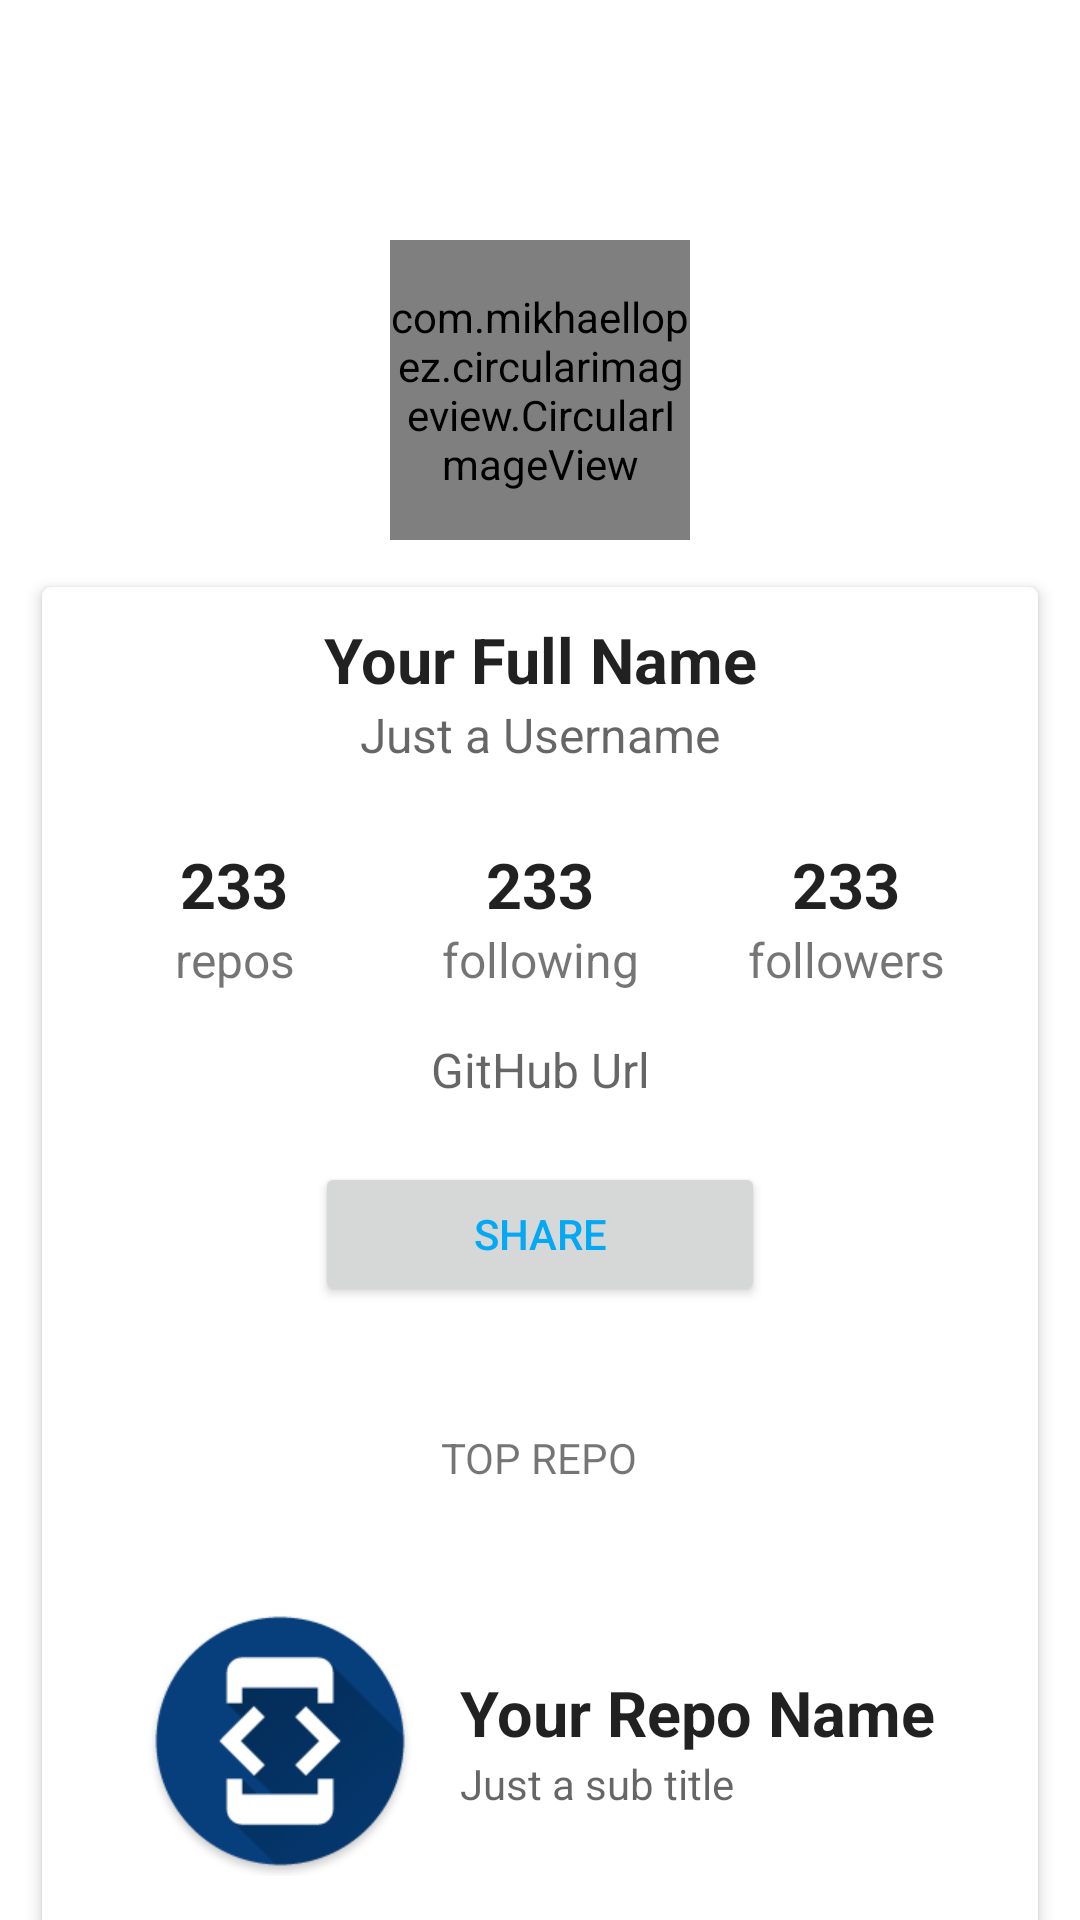

Produce the Android XML layout that renders to this screen, including the resource entries it uses.
<!-- AndroidManifest.xml: application theme AppTheme -->
<!-- res/layout/content_profile.xml -->
<?xml version="1.0" encoding="utf-8"?>
<android.support.v4.widget.NestedScrollView xmlns:android="http://schemas.android.com/apk/res/android"
    xmlns:app="http://schemas.android.com/apk/res-auto"
    xmlns:tools="http://schemas.android.com/tools"
    android:layout_width="match_parent"
    android:layout_height="match_parent"
    android:paddingTop="80dp"
    tools:context="com.example.andela_alc_challenge.ProfileActivity"
    tools:showIn="@layout/activity_profile">

    <LinearLayout
        android:layout_width="match_parent"
        android:layout_height="match_parent"
        android:orientation="vertical">
        <com.mikhaellopez.circularimageview.CircularImageView
            android:layout_width="100dp"
            android:layout_height="100dp"
            android:src="@drawable/davido"
            android:layout_gravity="center"
            app:civ_border_color="#EEEEEE"
            app:civ_border_width="4dp"
            app:civ_shadow="true"
            app:civ_shadow_radius="10"
            app:civ_shadow_color="#8BC34A"/>

    <android.support.v7.widget.CardView xmlns:android="http://schemas.android.com/apk/res/android"
        android:id="@+id/card_holder"
        style="@style/Card"
        android:layout_width="match_parent"
        android:layout_height="wrap_content"
        android:layout_margin="10dp">

        <FrameLayout
            android:layout_width="match_parent"
            android:layout_height="wrap_content"
            android:layout_gravity="center">




            <LinearLayout
                android:layout_width="match_parent"
                android:layout_height="match_parent"
                android:orientation="vertical"
                android:paddingBottom="10dp"
                android:paddingLeft="3dp"
                android:paddingRight="3dp">

                <TextView
                    android:id="@+id/name"
                    style="@style/Name"
                    android:paddingTop="10dp"
                    android:text="Your Full Name" />

                <TextView
                    android:id="@+id/username"
                    style="@style/SubTitle"
                    android:text="Just a Username" />
                <LinearLayout
                    android:layout_width="match_parent"
                    android:layout_height="wrap_content"
                    android:orientation="horizontal"
                    android:layout_margin="10dp"
                    android:layout_gravity="center_horizontal"
                    android:gravity="center_horizontal">
                    <LinearLayout
                        android:layout_width="match_parent"
                        android:layout_height="wrap_content"
                        android:orientation="vertical"
                        android:layout_weight="1">
                        <TextView
                            android:layout_width="match_parent"
                            android:layout_height="wrap_content"
                            style="@style/Name"
                            android:text="233"

                            />
                        <TextView
                            android:layout_width="match_parent"
                            android:layout_height="wrap_content"
                            android:text="repos"
                            android:gravity="center_horizontal"
                            android:textSize="16sp"/>
                    </LinearLayout>
                    <LinearLayout
                        android:layout_width="match_parent"
                        android:layout_height="wrap_content"
                        android:orientation="vertical"
                        android:layout_weight="1">
                        <TextView
                            android:layout_width="match_parent"
                            android:layout_height="wrap_content"
                            style="@style/Name"
                            android:text="233"

                            />
                        <TextView
                            android:layout_width="match_parent"
                            android:layout_height="wrap_content"
                            android:text="following"
                            android:gravity="center_horizontal"
                            android:textSize="16sp"/>
                    </LinearLayout>
                    <LinearLayout
                        android:layout_width="match_parent"
                        android:layout_height="wrap_content"
                        android:orientation="vertical"
                        android:layout_weight="1">
                        <TextView
                            android:layout_width="match_parent"
                            android:layout_height="wrap_content"
                            style="@style/Name"
                            android:text="233"

                            />
                        <TextView
                            android:layout_width="match_parent"
                            android:layout_height="wrap_content"
                            android:text="followers"
                            android:gravity="center_horizontal"
                            android:textSize="16sp"/>
                    </LinearLayout>
                </LinearLayout>

                <TextView
                    android:id="@+id/brief"
                    style="@style/Brief"
                    android:layout_margin="5dp"
                    android:text="GitHub Url" />

                <Button
                    android:layout_width="150dp"
                    android:layout_height="wrap_content"
                    android:text="SHARE"
                    android:textColor="@color/accent"
                    style="@style/Base.Widget.AppCompat.Button"
                    android:layout_gravity="center_horizontal"/>
                <View
                    android:layout_marginTop="20dp"
                    android:layout_width="wrap_content"
                    android:layout_height="1dp"
                    android:background="@drawable/divider"/>
                <TextView
                    android:layout_marginTop="20dp"
                    android:layout_marginBottom="20dp"
                    android:layout_width="wrap_content"
                    android:layout_height="wrap_content"
                    android:text="TOP REPO"
                    android:layout_gravity="center_horizontal"/>
                <LinearLayout
                    android:id="@+id/app_holder"
                    android:layout_width="match_parent"
                    android:layout_height="wrap_content"
                    android:layout_gravity="center"
                    android:background="@drawable/divider"
                    android:gravity="center"
                    android:orientation="vertical"
                    android:paddingTop="@dimen/social_media_vertical_padding">

                    <RelativeLayout
                        android:paddingTop="10dp"
                        android:paddingBottom="10dp"
                        android:layout_width="wrap_content"
                        android:layout_height="wrap_content"
                        android:layout_gravity="center">

                        <ImageView
                            android:id="@+id/app_icon"
                            android:layout_width="@dimen/app_icon_size"
                            android:layout_height="@dimen/app_icon_size"
                            android:layout_centerVertical="true"
                            android:layout_marginRight="15dp"
                            android:scaleType="centerCrop"
                            android:src="@mipmap/ic_launcher" />

                        <LinearLayout
                            android:layout_width="wrap_content"
                            android:layout_height="wrap_content"
                            android:layout_centerVertical="true"
                            android:layout_toRightOf="@id/app_icon"
                            android:orientation="vertical">

                            <TextView
                                android:id="@+id/app_name"
                                style="@style/Name"
                                android:layout_width="wrap_content"
                                android:gravity="left"
                                android:text="Your Repo Name" />

                            <TextView
                                android:id="@+id/app_title"
                                style="@style/TextLabel"
                                android:gravity="left"
                                android:text="Just a sub title" />


                        </LinearLayout>
                    </RelativeLayout>


                </LinearLayout>
            </LinearLayout>

        </FrameLayout>
    </android.support.v7.widget.CardView>
    </LinearLayout>

</android.support.v4.widget.NestedScrollView>
<!-- res/layout/activity_profile.xml (included above) -->
<?xml version="1.0" encoding="utf-8"?>
<RelativeLayout xmlns:android="http://schemas.android.com/apk/res/android"
    xmlns:app="http://schemas.android.com/apk/res-auto"
    xmlns:tools="http://schemas.android.com/tools"
    android:layout_width="match_parent"
    android:layout_height="match_parent"
    android:fitsSystemWindows="true"
    tools:context="com.example.andela_alc_challenge.ProfileActivity">



            <ImageView
                android:layout_height="300dp"
                android:layout_width="match_parent"
                android:id="@+id/cover_image"
                android:src="@drawable/davido"
                android:scaleType="centerCrop"
                app:layout_anchorGravity="bottom|end" />
            <View
                android:layout_width="match_parent"
                android:layout_height="match_parent"
                android:background="@color/primary_overlay" />
            <View
                android:id="@+id/slantView_anchor"
                android:layout_width="match_parent"
                android:layout_height="300dp"
                android:layout_alignParentBottom="true"
                android:background="@color/white" />
            <com.example.andela_alc_challenge.Views.SlantView
                android:layout_width="match_parent"
                android:layout_height="60dp"
                android:id="@+id/slantView"
                android:layout_above="@id/slantView_anchor"/>

    <include layout="@layout/content_profile" />




</RelativeLayout>
<!-- resources referenced by this layout -->
<resources>
  <color name="accent">#03A9F4</color>
  <color name="primary_overlay">#d95c6bc0</color>
  <color name="white">#FFFFFF</color>
  <dimen name="app_icon_size">90dp</dimen>
  <dimen name="social_media_vertical_padding">10dp</dimen>
  <!-- drawable davido: png bitmap (drawable, 131132 bytes) -->
  <!-- drawable divider (drawable) -->
  <?xml version="1.0" encoding="utf-8"?>
  <layer-list xmlns:android="http://schemas.android.com/apk/res/android">
  
      <item>
          <shape android:shape="rectangle" >
              <solid android:color="@android:color/transparent" />
          </shape>
      </item>
  
      <item android:bottom="-20dp" android:right="-20dp" android:left="-20dp" android:top="-1dp" android:id="@+id/stroke">
          <shape>
              <solid android:color="@android:color/transparent" />
              <stroke
                  android:dashGap="10px"
                  android:dashWidth="10px"
                  android:width="1dp"
                  android:color="@color/aluminum" />
          </shape>
      </item>
  
  </layer-list>
  <!-- mipmap ic_launcher: png bitmap (mipmap-hdpi, 4816 bytes) -->
  <style name="Brief" parent="@style/TextLabel">
          <item name="android:textSize">16sp</item>
          <item name="android:paddingLeft">30dp</item>
          <item name="android:paddingRight">30dp</item>
          <item name="android:paddingBottom">15dp</item>
      </style>
  <style name="Card">
          <item name="cardCornerRadius">@dimen/card_radius</item>
          <item name="cardElevation">@dimen/card_elevation</item>
          <item name="cardMaxElevation">@dimen/card_elevation</item>
          <item name="cardUseCompatPadding">true</item>
          <item name="cardPreventCornerOverlap">true</item>
          <item name="android:layout_gravity">top</item>
          <item name="android:layout_height">wrap_content</item>
          <item name="android:layout_width">match_parent</item>
          <item name="android:clickable">true</item>
      </style>
  <style name="Name" parent="@style/TextLabel">
          <item name="android:maxLines">2</item>
          <item name="android:textStyle">bold</item>
          <item name="android:textSize">21sp</item>
          <item name="android:textColor">?android:textColorPrimary</item>
      </style>
  <style name="SubTitle" parent="@style/TextLabel">
          <item name="android:textSize">16sp</item>
          <item name="android:paddingLeft">30dp</item>
          <item name="android:paddingRight">30dp</item>
          <item name="android:paddingBottom">15dp</item>
          <item name="android:textColor">?android:textColorSecondary</item>
      </style>
  <style name="TextLabel">
          <item name="android:layout_height">wrap_content</item>
          <item name="android:layout_width">match_parent</item>
          <item name="android:gravity">center</item>
          <item name="android:layout_gravity">center</item>
          <item name="android:textStyle">normal</item>
          <item name="android:textColor">?android:textColorSecondary</item>
      </style>
  <style name="AppTheme" parent="Theme.AppCompat.Light.DarkActionBar">
          
          <item name="colorPrimary">@color/colorPrimary</item>
          <item name="colorPrimaryDark">@color/colorPrimaryDark</item>
          <item name="colorAccent">@color/colorAccent</item>
          <item name="android:windowBackground">@color/background</item>
      </style>
  <color name="aluminum">#858585</color>
  <dimen name="card_radius">3dp</dimen>
  <dimen name="card_elevation">3dp</dimen>
  <color name="colorPrimary">@color/primary</color>
  <color name="colorPrimaryDark">@color/primary_dark</color>
  <color name="colorAccent">@color/accent</color>
  <color name="background">@color/white </color>
  <color name="primary">#3F51B5</color>
  <color name="primary_dark">#303F9F</color>
</resources>
